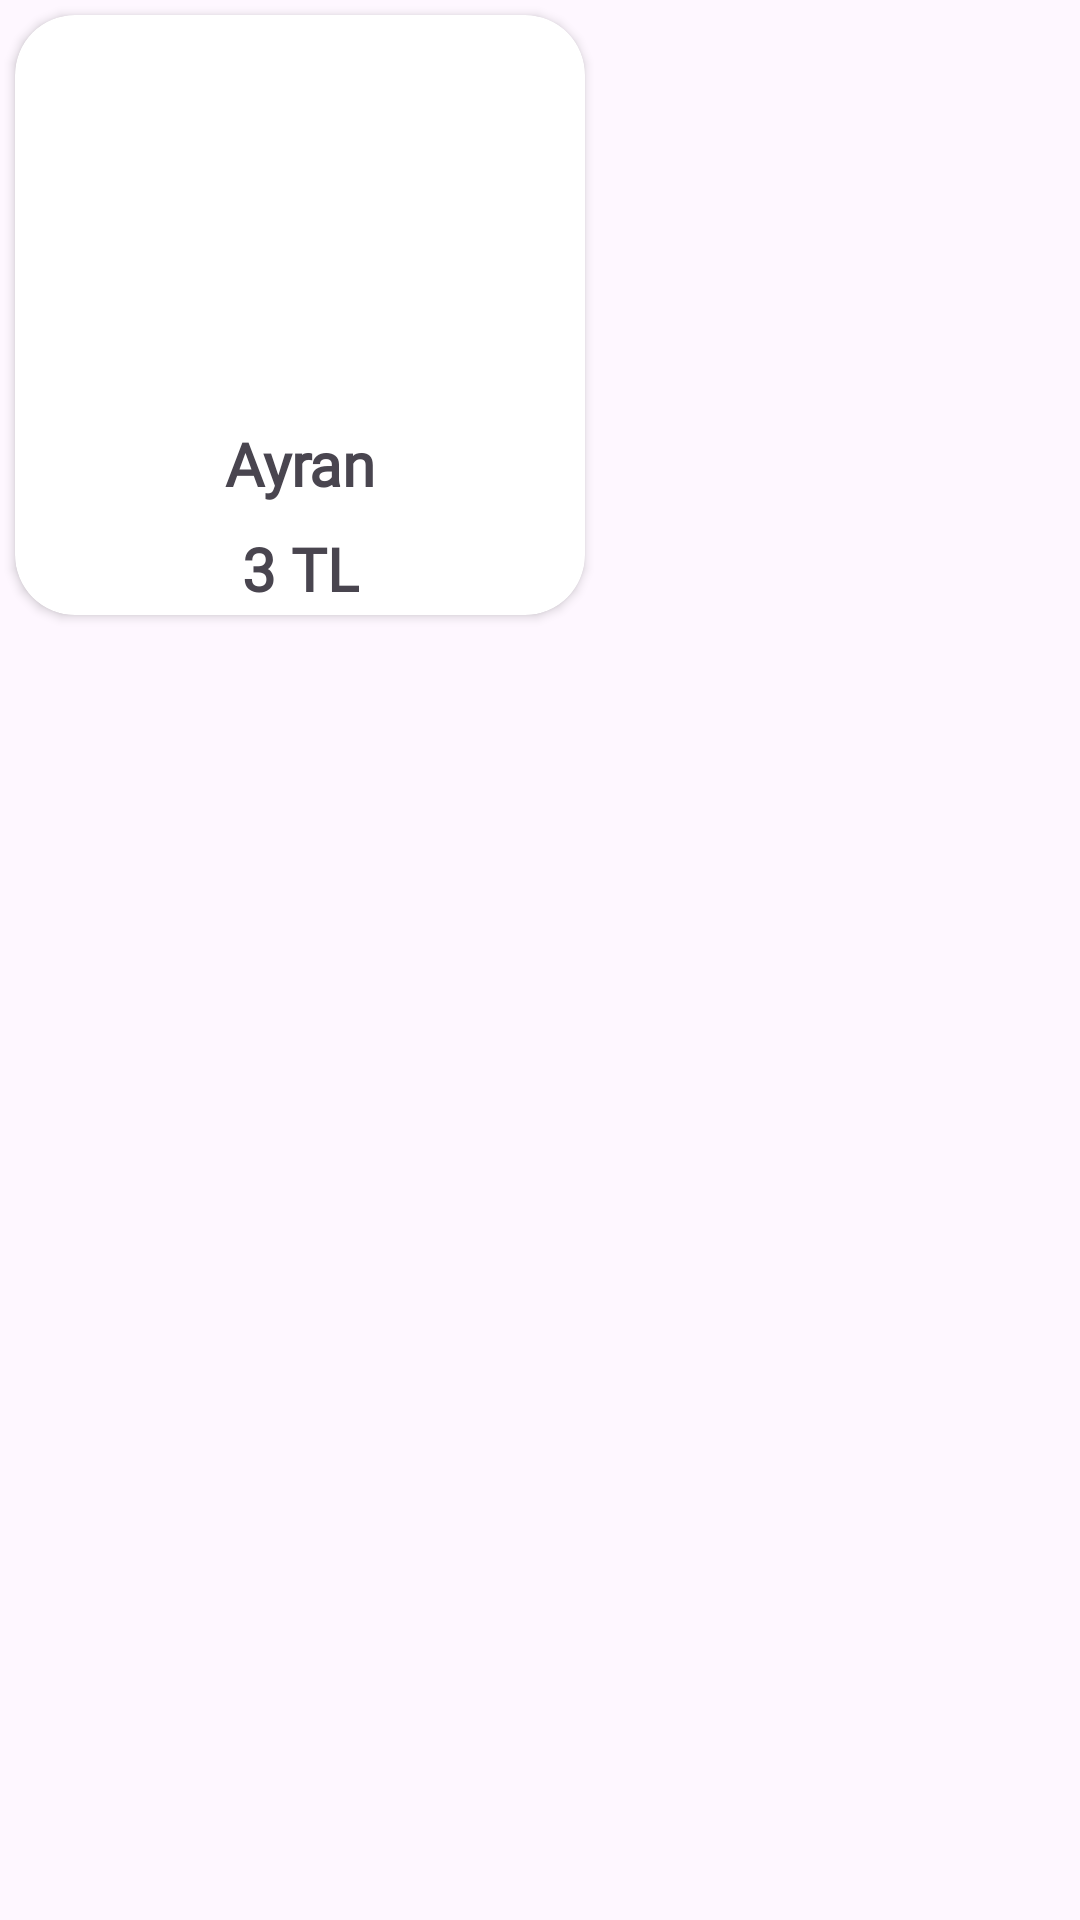

Here is an Android app screen rendered from its layout file. Give the layout XML and the strings, colors and styles it references.
<!-- AndroidManifest.xml: application theme Theme.FoodOrderApplication -->
<!-- res/layout/homepage_card_design.xml -->
<?xml version="1.0" encoding="utf-8"?>
<LinearLayout xmlns:android="http://schemas.android.com/apk/res/android"
    xmlns:app="http://schemas.android.com/apk/res-auto"
    xmlns:tools="http://schemas.android.com/tools"
    android:layout_width="wrap_content"
    android:layout_height="wrap_content"
    android:orientation="vertical">

    <androidx.cardview.widget.CardView
        android:id="@+id/cardView"
        android:layout_width="190dp"
        android:layout_height="200dp"
        android:layout_margin="5dp"
        app:cardCornerRadius="20dp">

        <androidx.constraintlayout.widget.ConstraintLayout
            android:layout_width="match_parent"
            android:layout_height="match_parent">

            <ImageView
                android:id="@+id/imageViewFoodImage"
                android:layout_width="120dp"
                android:layout_height="120dp"
                android:layout_marginTop="8dp"
                android:src="@drawable/ayran"
                app:layout_constraintEnd_toEndOf="parent"
                app:layout_constraintHorizontal_bias="0.5"
                app:layout_constraintStart_toStartOf="parent"
                app:layout_constraintTop_toTopOf="parent" />

            <ImageView
                android:id="@+id/imageViewFavoriteButton"
                android:layout_width="wrap_content"
                android:layout_height="wrap_content"
                android:layout_marginStart="12dp"
                android:layout_marginTop="12dp"
                android:src="@drawable/heart_empty"
                android:visibility="invisible"
                app:layout_constraintStart_toStartOf="parent"
                app:layout_constraintTop_toTopOf="parent" />

            <TextView
                android:id="@+id/textViewFoodName"
                android:layout_width="wrap_content"
                android:layout_height="wrap_content"
                android:layout_marginTop="8dp"
                android:fontFamily="@font/spinnaker"
                android:text="Ayran"
                android:textSize="20sp"
                android:textStyle="bold"
                app:layout_constraintEnd_toEndOf="parent"
                app:layout_constraintHorizontal_bias="0.5"
                app:layout_constraintStart_toStartOf="parent"
                app:layout_constraintTop_toBottomOf="@+id/imageViewFoodImage" />

            <TextView
                android:id="@+id/textViewFoodPrice"
                android:layout_width="wrap_content"
                android:layout_height="wrap_content"
                android:layout_marginTop="8dp"
                android:fontFamily="@font/spinnaker"
                android:text="3 TL"
                android:textAlignment="center"
                android:textSize="20sp"
                android:textStyle="bold"
                app:layout_constraintEnd_toEndOf="parent"
                app:layout_constraintHorizontal_bias="0.5"
                app:layout_constraintStart_toStartOf="parent"
                app:layout_constraintTop_toBottomOf="@+id/textViewFoodName" />

        </androidx.constraintlayout.widget.ConstraintLayout>
    </androidx.cardview.widget.CardView>
</LinearLayout>
<!-- resources referenced by this layout -->
<resources>
  <style name="Theme.FoodOrderApplication" parent="Base.Theme.FoodOrderApplication" />
  <style name="Base.Theme.FoodOrderApplication" parent="Theme.Material3.DayNight.NoActionBar">
          
          <item name="colorPrimary">@color/purple</item>
      </style>
  <color name="purple">#6B50F6</color>
</resources>
